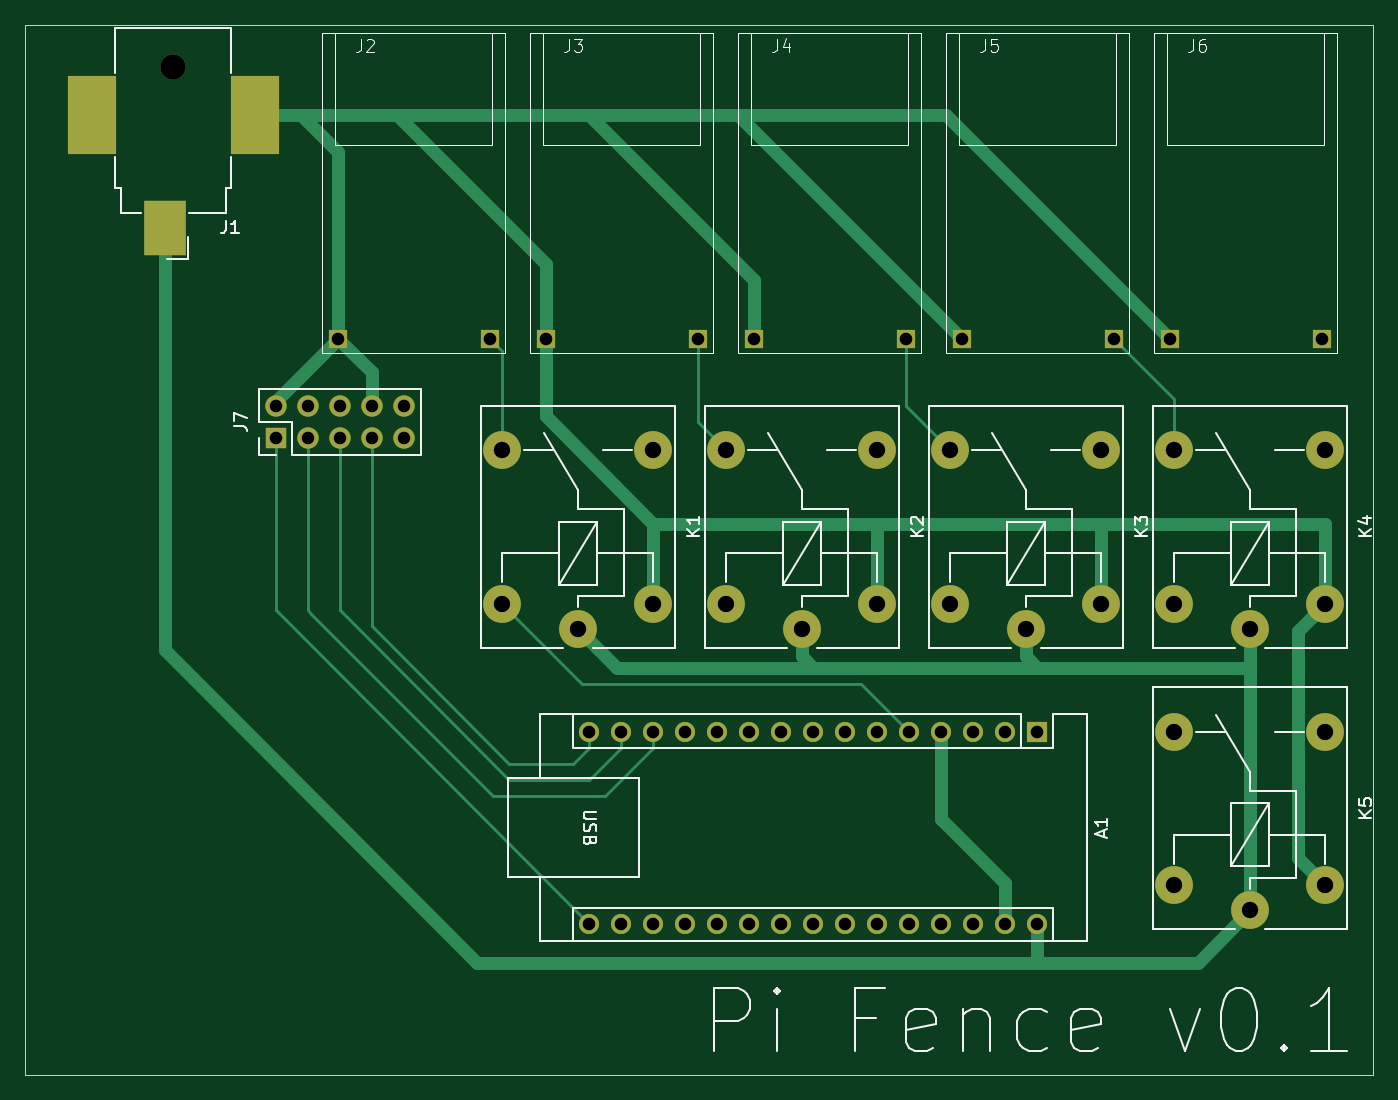
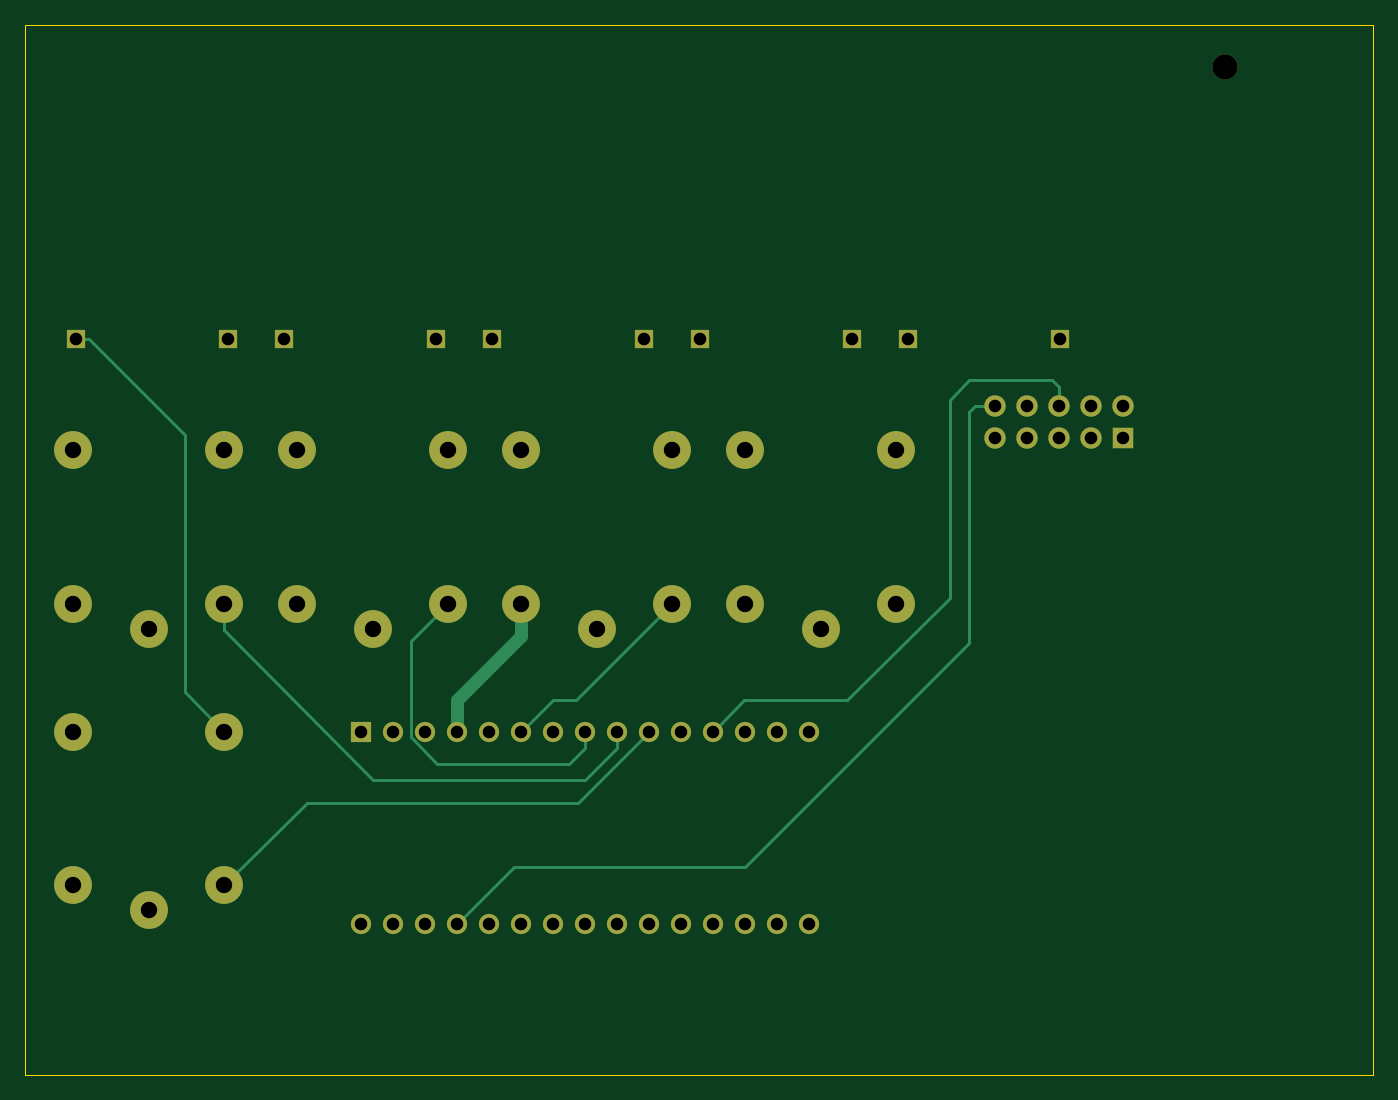
Circuit board: 11 layer files. Board 107.0 x 83.3 mm.
- bottom_copper: PiFencePCB-B_Cu.gbr (8166 bytes)
- bottom_mask: PiFencePCB-B_Mask.gbr (2826 bytes)
- paste: PiFencePCB-B_Paste.gbr (452 bytes)
- bottom_silk: PiFencePCB-B_Silkscreen.gbr (453 bytes)
- outline: PiFencePCB-Edge_Cuts.gbr (609 bytes)
- top_copper: PiFencePCB-F_Cu.gbr (10696 bytes)
- top_mask: PiFencePCB-F_Mask.gbr (2967 bytes)
- paste: PiFencePCB-F_Paste.gbr (610 bytes)
- top_silk: PiFencePCB-F_Silkscreen.gbr (26149 bytes)
- drill: PiFencePCB-NPTH.drl (346 bytes)
- drill: PiFencePCB-PTH.drl (1391 bytes)

=== bottom_copper: PiFencePCB-B_Cu.gbr (8166 bytes, source omitted) ===
=== bottom_mask: PiFencePCB-B_Mask.gbr ===
%TF.GenerationSoftware,KiCad,Pcbnew,7.0.7*%
%TF.CreationDate,2023-09-19T13:24:36+02:00*%
%TF.ProjectId,PiFencePCB,50694665-6e63-4655-9043-422e6b696361,0.1*%
%TF.SameCoordinates,Original*%
%TF.FileFunction,Soldermask,Bot*%
%TF.FilePolarity,Negative*%
%FSLAX46Y46*%
G04 Gerber Fmt 4.6, Leading zero omitted, Abs format (unit mm)*
G04 Created by KiCad (PCBNEW 7.0.7) date 2023-09-19 13:24:36*
%MOMM*%
%LPD*%
G01*
G04 APERTURE LIST*
%ADD10R,1.700000X1.700000*%
%ADD11O,1.700000X1.700000*%
%ADD12R,1.524000X1.524000*%
%ADD13C,2.000000*%
%ADD14C,3.000000*%
%ADD15R,1.600000X1.600000*%
%ADD16O,1.600000X1.600000*%
G04 APERTURE END LIST*
D10*
%TO.C,J7*%
X119888000Y-82804000D03*
D11*
X119888000Y-80264000D03*
X122428000Y-82804000D03*
X122428000Y-80264000D03*
X124968000Y-82804000D03*
X124968000Y-80264000D03*
X127508000Y-82804000D03*
X127508000Y-80264000D03*
X130048000Y-82804000D03*
X130048000Y-80264000D03*
%TD*%
D12*
%TO.C,J6*%
X190881000Y-74930000D03*
X202946000Y-74930000D03*
%TD*%
%TO.C,J5*%
X174371000Y-74930000D03*
X186436000Y-74930000D03*
%TD*%
%TO.C,J4*%
X157861000Y-74930000D03*
X169926000Y-74930000D03*
%TD*%
%TO.C,J3*%
X141351000Y-74930000D03*
X153416000Y-74930000D03*
%TD*%
%TO.C,J2*%
X124841000Y-74930000D03*
X136906000Y-74930000D03*
%TD*%
D13*
%TO.C,J1*%
X111760000Y-53350000D03*
%TD*%
D14*
%TO.C,K5*%
X197200000Y-120310000D03*
X191200000Y-106110000D03*
X203200000Y-106110000D03*
X203200000Y-118310000D03*
X191200000Y-118310000D03*
%TD*%
%TO.C,K4*%
X197200000Y-97950000D03*
X191200000Y-83750000D03*
X203200000Y-83750000D03*
X203200000Y-95950000D03*
X191200000Y-95950000D03*
%TD*%
%TO.C,K3*%
X179420000Y-97950000D03*
X173420000Y-83750000D03*
X185420000Y-83750000D03*
X185420000Y-95950000D03*
X173420000Y-95950000D03*
%TD*%
%TO.C,K2*%
X161640000Y-97950000D03*
X155640000Y-83750000D03*
X167640000Y-83750000D03*
X167640000Y-95950000D03*
X155640000Y-95950000D03*
%TD*%
%TO.C,K1*%
X143860000Y-97950000D03*
X137860000Y-83750000D03*
X149860000Y-83750000D03*
X149860000Y-95950000D03*
X137860000Y-95950000D03*
%TD*%
D15*
%TO.C,A1*%
X180340000Y-106110000D03*
D16*
X177800000Y-106110000D03*
X175260000Y-106110000D03*
X172720000Y-106110000D03*
X170180000Y-106110000D03*
X167640000Y-106110000D03*
X165100000Y-106110000D03*
X162560000Y-106110000D03*
X160020000Y-106110000D03*
X157480000Y-106110000D03*
X154940000Y-106110000D03*
X152400000Y-106110000D03*
X149860000Y-106110000D03*
X147320000Y-106110000D03*
X144780000Y-106110000D03*
X144780000Y-121350000D03*
X147320000Y-121350000D03*
X149860000Y-121350000D03*
X152400000Y-121350000D03*
X154940000Y-121350000D03*
X157480000Y-121350000D03*
X160020000Y-121350000D03*
X162560000Y-121350000D03*
X165100000Y-121350000D03*
X167640000Y-121350000D03*
X170180000Y-121350000D03*
X172720000Y-121350000D03*
X175260000Y-121350000D03*
X177800000Y-121350000D03*
X180340000Y-121350000D03*
%TD*%
M02*

=== paste: PiFencePCB-B_Paste.gbr ===
%TF.GenerationSoftware,KiCad,Pcbnew,7.0.7*%
%TF.CreationDate,2023-09-19T13:24:35+02:00*%
%TF.ProjectId,PiFencePCB,50694665-6e63-4655-9043-422e6b696361,0.1*%
%TF.SameCoordinates,Original*%
%TF.FileFunction,Paste,Bot*%
%TF.FilePolarity,Positive*%
%FSLAX46Y46*%
G04 Gerber Fmt 4.6, Leading zero omitted, Abs format (unit mm)*
G04 Created by KiCad (PCBNEW 7.0.7) date 2023-09-19 13:24:35*
%MOMM*%
%LPD*%
G01*
G04 APERTURE LIST*
G04 APERTURE END LIST*
M02*

=== bottom_silk: PiFencePCB-B_Silkscreen.gbr ===
%TF.GenerationSoftware,KiCad,Pcbnew,7.0.7*%
%TF.CreationDate,2023-09-19T13:24:35+02:00*%
%TF.ProjectId,PiFencePCB,50694665-6e63-4655-9043-422e6b696361,0.1*%
%TF.SameCoordinates,Original*%
%TF.FileFunction,Legend,Bot*%
%TF.FilePolarity,Positive*%
%FSLAX46Y46*%
G04 Gerber Fmt 4.6, Leading zero omitted, Abs format (unit mm)*
G04 Created by KiCad (PCBNEW 7.0.7) date 2023-09-19 13:24:35*
%MOMM*%
%LPD*%
G01*
G04 APERTURE LIST*
G04 APERTURE END LIST*
M02*

=== outline: PiFencePCB-Edge_Cuts.gbr ===
%TF.GenerationSoftware,KiCad,Pcbnew,7.0.7*%
%TF.CreationDate,2023-09-19T13:24:36+02:00*%
%TF.ProjectId,PiFencePCB,50694665-6e63-4655-9043-422e6b696361,0.1*%
%TF.SameCoordinates,Original*%
%TF.FileFunction,Profile,NP*%
%FSLAX46Y46*%
G04 Gerber Fmt 4.6, Leading zero omitted, Abs format (unit mm)*
G04 Created by KiCad (PCBNEW 7.0.7) date 2023-09-19 13:24:36*
%MOMM*%
%LPD*%
G01*
G04 APERTURE LIST*
%TA.AperFunction,Profile*%
%ADD10C,0.100000*%
%TD*%
G04 APERTURE END LIST*
D10*
X100000000Y-50000000D02*
X207000000Y-50000000D01*
X207000000Y-133350000D01*
X100000000Y-133350000D01*
X100000000Y-50000000D01*
M02*

=== top_copper: PiFencePCB-F_Cu.gbr (10696 bytes, source omitted) ===
=== top_mask: PiFencePCB-F_Mask.gbr ===
%TF.GenerationSoftware,KiCad,Pcbnew,7.0.7*%
%TF.CreationDate,2023-09-19T13:24:35+02:00*%
%TF.ProjectId,PiFencePCB,50694665-6e63-4655-9043-422e6b696361,0.1*%
%TF.SameCoordinates,Original*%
%TF.FileFunction,Soldermask,Top*%
%TF.FilePolarity,Negative*%
%FSLAX46Y46*%
G04 Gerber Fmt 4.6, Leading zero omitted, Abs format (unit mm)*
G04 Created by KiCad (PCBNEW 7.0.7) date 2023-09-19 13:24:35*
%MOMM*%
%LPD*%
G01*
G04 APERTURE LIST*
%ADD10R,1.700000X1.700000*%
%ADD11O,1.700000X1.700000*%
%ADD12R,1.524000X1.524000*%
%ADD13C,2.000000*%
%ADD14R,3.300000X4.400000*%
%ADD15R,3.900000X6.200000*%
%ADD16C,3.000000*%
%ADD17R,1.600000X1.600000*%
%ADD18O,1.600000X1.600000*%
G04 APERTURE END LIST*
D10*
%TO.C,J7*%
X119888000Y-82804000D03*
D11*
X119888000Y-80264000D03*
X122428000Y-82804000D03*
X122428000Y-80264000D03*
X124968000Y-82804000D03*
X124968000Y-80264000D03*
X127508000Y-82804000D03*
X127508000Y-80264000D03*
X130048000Y-82804000D03*
X130048000Y-80264000D03*
%TD*%
D12*
%TO.C,J6*%
X190881000Y-74930000D03*
X202946000Y-74930000D03*
%TD*%
%TO.C,J5*%
X174371000Y-74930000D03*
X186436000Y-74930000D03*
%TD*%
%TO.C,J4*%
X157861000Y-74930000D03*
X169926000Y-74930000D03*
%TD*%
%TO.C,J3*%
X141351000Y-74930000D03*
X153416000Y-74930000D03*
%TD*%
%TO.C,J2*%
X124841000Y-74930000D03*
X136906000Y-74930000D03*
%TD*%
D13*
%TO.C,J1*%
X111760000Y-53350000D03*
D14*
X111060000Y-66150000D03*
D15*
X118210000Y-57150000D03*
X105310000Y-57150000D03*
%TD*%
D16*
%TO.C,K5*%
X197200000Y-120310000D03*
X191200000Y-106110000D03*
X203200000Y-106110000D03*
X203200000Y-118310000D03*
X191200000Y-118310000D03*
%TD*%
%TO.C,K4*%
X197200000Y-97950000D03*
X191200000Y-83750000D03*
X203200000Y-83750000D03*
X203200000Y-95950000D03*
X191200000Y-95950000D03*
%TD*%
%TO.C,K3*%
X179420000Y-97950000D03*
X173420000Y-83750000D03*
X185420000Y-83750000D03*
X185420000Y-95950000D03*
X173420000Y-95950000D03*
%TD*%
%TO.C,K2*%
X161640000Y-97950000D03*
X155640000Y-83750000D03*
X167640000Y-83750000D03*
X167640000Y-95950000D03*
X155640000Y-95950000D03*
%TD*%
%TO.C,K1*%
X143860000Y-97950000D03*
X137860000Y-83750000D03*
X149860000Y-83750000D03*
X149860000Y-95950000D03*
X137860000Y-95950000D03*
%TD*%
D17*
%TO.C,A1*%
X180340000Y-106110000D03*
D18*
X177800000Y-106110000D03*
X175260000Y-106110000D03*
X172720000Y-106110000D03*
X170180000Y-106110000D03*
X167640000Y-106110000D03*
X165100000Y-106110000D03*
X162560000Y-106110000D03*
X160020000Y-106110000D03*
X157480000Y-106110000D03*
X154940000Y-106110000D03*
X152400000Y-106110000D03*
X149860000Y-106110000D03*
X147320000Y-106110000D03*
X144780000Y-106110000D03*
X144780000Y-121350000D03*
X147320000Y-121350000D03*
X149860000Y-121350000D03*
X152400000Y-121350000D03*
X154940000Y-121350000D03*
X157480000Y-121350000D03*
X160020000Y-121350000D03*
X162560000Y-121350000D03*
X165100000Y-121350000D03*
X167640000Y-121350000D03*
X170180000Y-121350000D03*
X172720000Y-121350000D03*
X175260000Y-121350000D03*
X177800000Y-121350000D03*
X180340000Y-121350000D03*
%TD*%
M02*

=== paste: PiFencePCB-F_Paste.gbr ===
%TF.GenerationSoftware,KiCad,Pcbnew,7.0.7*%
%TF.CreationDate,2023-09-19T13:24:35+02:00*%
%TF.ProjectId,PiFencePCB,50694665-6e63-4655-9043-422e6b696361,0.1*%
%TF.SameCoordinates,Original*%
%TF.FileFunction,Paste,Top*%
%TF.FilePolarity,Positive*%
%FSLAX46Y46*%
G04 Gerber Fmt 4.6, Leading zero omitted, Abs format (unit mm)*
G04 Created by KiCad (PCBNEW 7.0.7) date 2023-09-19 13:24:35*
%MOMM*%
%LPD*%
G01*
G04 APERTURE LIST*
%ADD10R,3.300000X4.400000*%
%ADD11R,3.900000X6.200000*%
G04 APERTURE END LIST*
D10*
%TO.C,J1*%
X111060000Y-66150000D03*
D11*
X118210000Y-57150000D03*
X105310000Y-57150000D03*
%TD*%
M02*

=== top_silk: PiFencePCB-F_Silkscreen.gbr (26149 bytes, source omitted) ===
=== drill: PiFencePCB-NPTH.drl ===
M48
; DRILL file {KiCad 7.0.7} date Tue Sep 19 09:51:15 2023
; FORMAT={-:-/ absolute / inch / decimal}
; #@! TF.CreationDate,2023-09-19T09:51:15+02:00
; #@! TF.GenerationSoftware,Kicad,Pcbnew,7.0.7
; #@! TF.FileFunction,NonPlated,1,2,NPTH
FMAT,2
INCH
; #@! TA.AperFunction,NonPlated,NPTH,ComponentDrill
T1C0.0787
%
G90
G05
T1
X4.4Y-2.1004
T0
M30

=== drill: PiFencePCB-PTH.drl ===
M48
; DRILL file {KiCad 7.0.7} date Tue Sep 19 09:51:15 2023
; FORMAT={-:-/ absolute / inch / decimal}
; #@! TF.CreationDate,2023-09-19T09:51:15+02:00
; #@! TF.GenerationSoftware,Kicad,Pcbnew,7.0.7
; #@! TF.FileFunction,Plated,1,2,PTH
FMAT,2
INCH
; #@! TA.AperFunction,Plated,PTH,ComponentDrill
T1C0.0394
; #@! TA.AperFunction,Plated,PTH,ComponentDrill
T2C0.0512
%
G90
G05
T1
X4.72Y-3.16
X4.72Y-3.26
X4.82Y-3.16
X4.82Y-3.26
X4.915Y-2.95
X4.92Y-3.16
X4.92Y-3.26
X5.02Y-3.16
X5.02Y-3.26
X5.12Y-3.16
X5.12Y-3.26
X5.39Y-2.95
X5.565Y-2.95
X5.7Y-4.1776
X5.7Y-4.7776
X5.8Y-4.1776
X5.8Y-4.7776
X5.9Y-4.1776
X5.9Y-4.7776
X6.0Y-4.1776
X6.0Y-4.7776
X6.04Y-2.95
X6.1Y-4.1776
X6.1Y-4.7776
X6.2Y-4.1776
X6.2Y-4.7776
X6.215Y-2.95
X6.3Y-4.1776
X6.3Y-4.7776
X6.4Y-4.1776
X6.4Y-4.7776
X6.5Y-4.1776
X6.5Y-4.7776
X6.6Y-4.1776
X6.6Y-4.7776
X6.69Y-2.95
X6.7Y-4.1776
X6.7Y-4.7776
X6.8Y-4.1776
X6.8Y-4.7776
X6.865Y-2.95
X6.9Y-4.1776
X6.9Y-4.7776
X7.0Y-4.1776
X7.0Y-4.7776
X7.1Y-4.1776
X7.1Y-4.7776
X7.34Y-2.95
X7.515Y-2.95
X7.99Y-2.95
T2
X5.4276Y-3.2972
X5.4276Y-3.7776
X5.6638Y-3.8563
X5.9Y-3.2972
X5.9Y-3.7776
X6.1276Y-3.2972
X6.1276Y-3.7776
X6.3638Y-3.8563
X6.6Y-3.2972
X6.6Y-3.7776
X6.8276Y-3.2972
X6.8276Y-3.7776
X7.0638Y-3.8563
X7.3Y-3.2972
X7.3Y-3.7776
X7.5276Y-3.2972
X7.5276Y-3.7776
X7.5276Y-4.1776
X7.5276Y-4.6579
X7.7638Y-3.8563
X7.7638Y-4.7366
X8.0Y-3.2972
X8.0Y-3.7776
X8.0Y-4.1776
X8.0Y-4.6579
T0
M30

